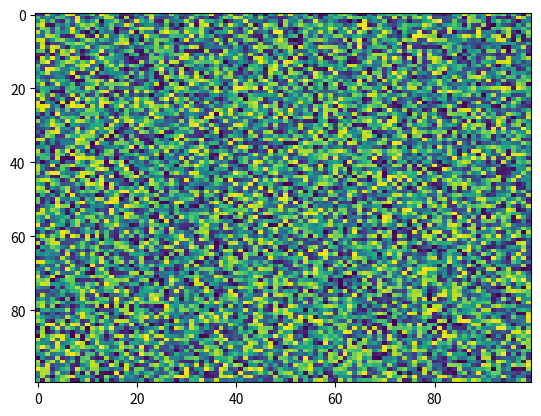

Source code (Python):
import matplotlib.pyplot as plt
import numpy as np
X = np.random.rand(100, 100)
plt.imshow(X, 'viridis', None, vmin=None, origin='upper', vmax=None, filternorm=True, extent=None, interpolation='nearest', alpha=None, aspect='auto', interpolation_stage=None)
